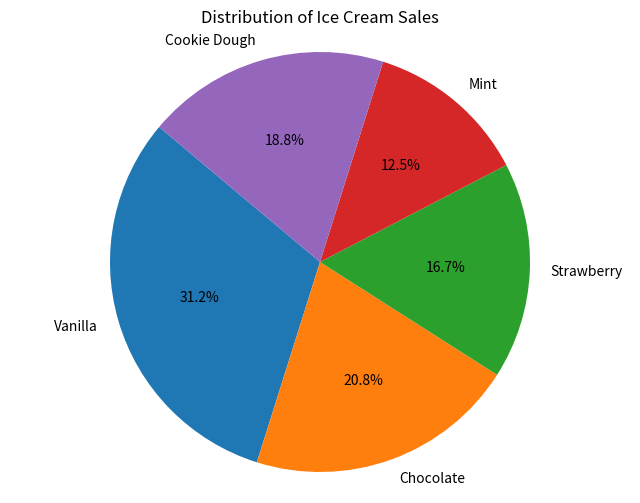

Python code for this plot:
# Programming for AI LAB - FALL 2024
# Lab - 9

import matplotlib.pyplot as plt

flavors = ['Vanilla', 'Chocolate', 'Strawberry', 'Mint', 'Cookie Dough']
scoops_sold = [150, 100, 80, 60, 90]

plt.figure(figsize=(8, 6))
plt.pie(scoops_sold, labels=flavors, autopct='%1.1f%%', startangle=140)
plt.title('Distribution of Ice Cream Sales')
plt.axis('equal')
plt.show()
